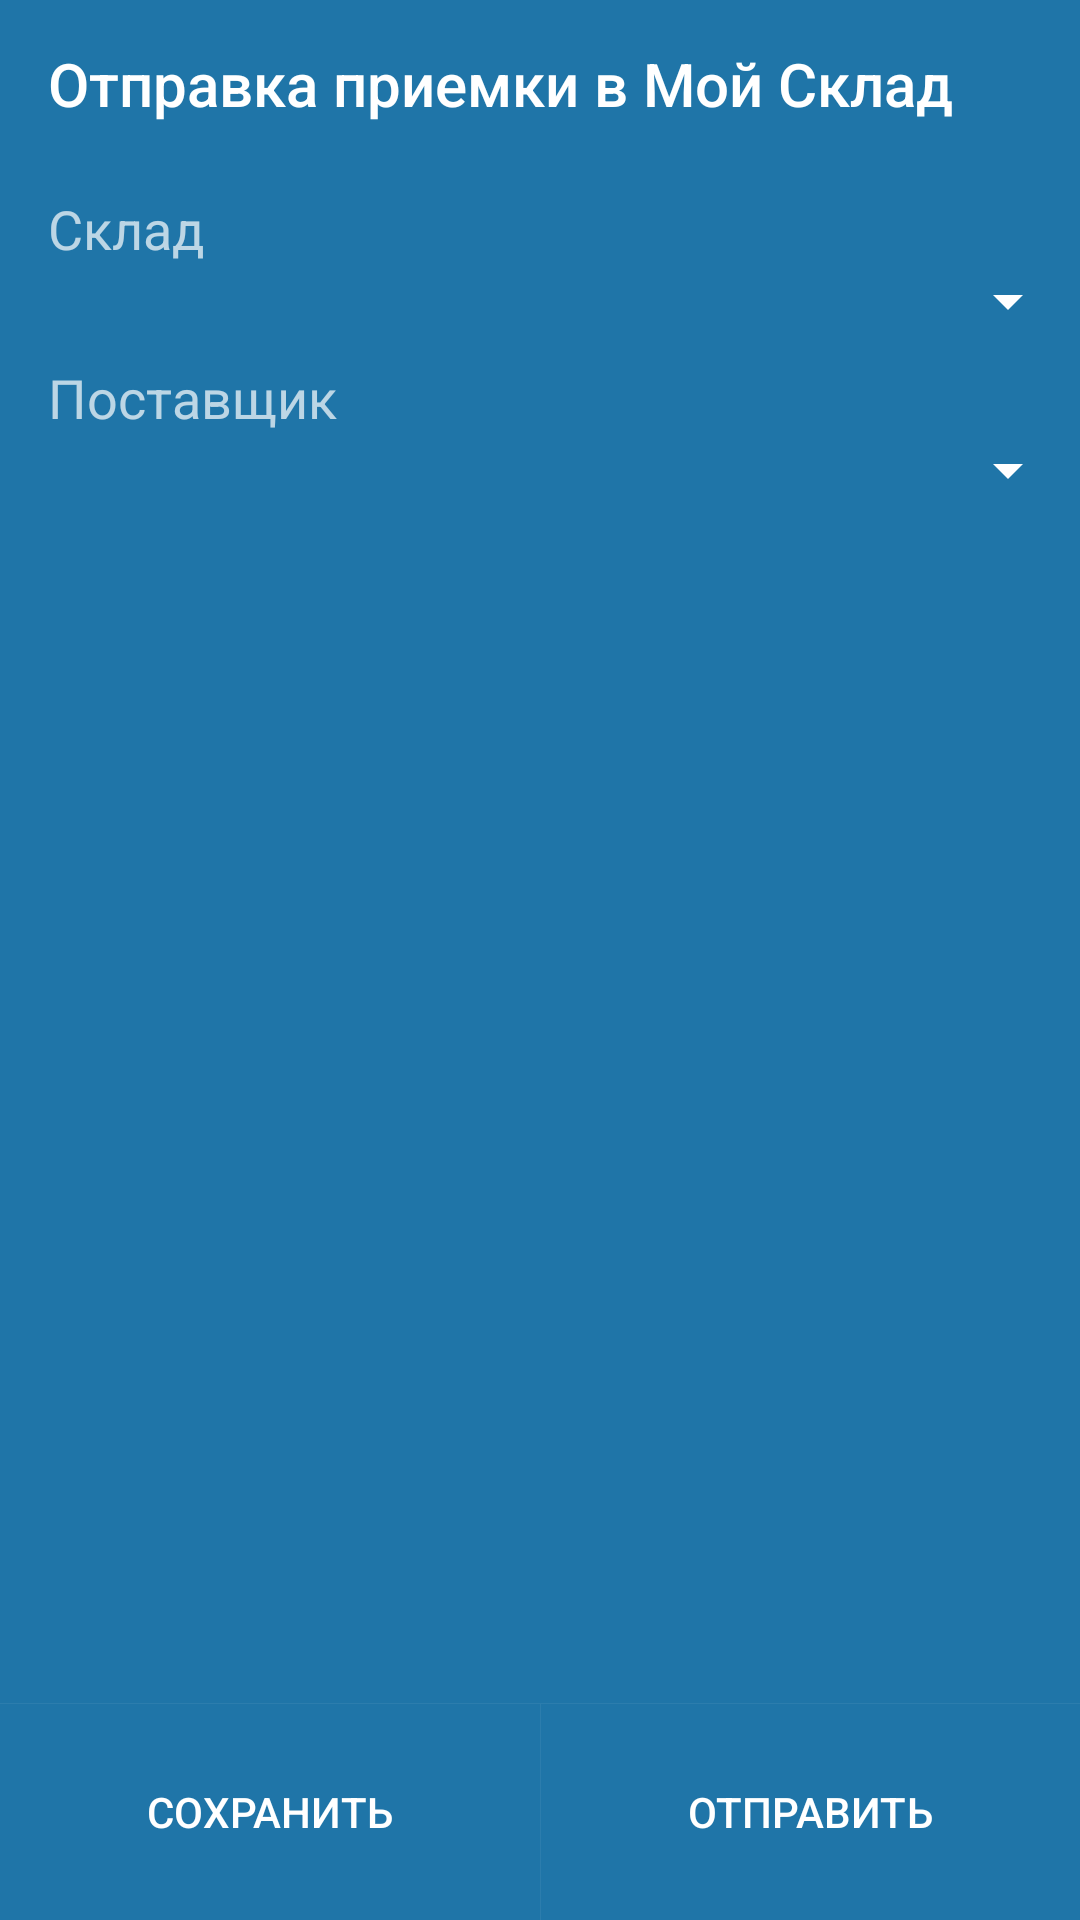

Write the Android layout XML for this screen, with the resource values it uses.
<!-- AndroidManifest.xml: application theme AppTheme -->
<!-- res/layout/fragment_send.xml -->
<?xml version="1.0" encoding="utf-8"?>
<RelativeLayout xmlns:android="http://schemas.android.com/apk/res/android"
    xmlns:app="http://schemas.android.com/apk/res-auto"
    android:background="@color/colorPrimary"
    android:layout_width="match_parent"
    android:layout_height="match_parent">

    <TextView
        android:layout_alignParentTop="true"
        android:layout_marginLeft="16dp"
        android:layout_marginRight="16dp"
        android:layout_width="match_parent"
        android:layout_height="56dp"
        android:textColor="#ffffffff"
        style="@style/TextAppearance.AppCompat.Title.Inverse"
        android:gravity="center_vertical"

        android:text="Отправка приемки в Мой Склад"
        android:id="@+id/fragment_title"
        />

    <TextView
        android:layout_marginTop="8dp"
        android:layout_marginLeft="16dp"
        android:layout_marginRight="16dp"
        android:layout_width="match_parent"
        android:layout_height="wrap_content"
        android:textColor="@color/white70"
        android:layout_below="@+id/fragment_title"
        android:textSize="18sp"

        android:text="Склад"
        android:id="@+id/store_spinner_title"
        />

    <android.support.v7.widget.AppCompatSpinner
        android:id="@+id/store_spinner"

        android:popupBackground="@color/colorPrimary"
        android:layout_width="match_parent"
        android:layout_height="wrap_content"
        android:layout_below="@+id/store_spinner_title"

        app:backgroundTint="@color/white"
        >

    </android.support.v7.widget.AppCompatSpinner>

    <TextView
        android:layout_below="@id/store_spinner"
        android:layout_marginTop="8dp"
        android:layout_marginLeft="16dp"
        android:layout_marginRight="16dp"
        android:layout_width="match_parent"
        android:layout_height="wrap_content"
        android:textColor="@color/white70"
        android:textSize="18sp"


        android:text="Поставщик"
        android:id="@+id/agent_spinner_title"
        />

    <android.support.v7.widget.AppCompatSpinner
        android:id="@+id/agent_spinner"
        android:popupBackground="@color/colorPrimary"
        android:layout_width="match_parent"
        android:layout_height="wrap_content"
        android:layout_below="@+id/agent_spinner_title"
        app:backgroundTint="@color/white"
        >

    </android.support.v7.widget.AppCompatSpinner>


    <View
        android:layout_width="match_parent"
        android:layout_above="@id/buttons"
        android:layout_height="1px"
        android:background="@drawable/separator_light"/>

    <LinearLayout
        android:layout_width="match_parent"
        android:layout_height="wrap_content"
        android:layout_alignParentBottom="true"
        android:id="@+id/buttons"
        >

        <Button
            android:id="@+id/save_button"
            style="@style/Base.Widget.AppCompat.Button.Borderless.Colored"
            android:textColor="@color/white"

            android:layout_width="match_parent"
            android:layout_height="72dp"
            android:layout_weight="1"

            android:text="Сохранить" />

        <View
            android:layout_width="1px"
            android:layout_height="match_parent"
            android:background="@drawable/separator_light"/>

        <Button
            android:id="@+id/send_button"

            style="@style/Base.Widget.AppCompat.Button.Borderless.Colored"
            android:textColor="@color/white"

            android:layout_width="match_parent"
            android:layout_height="72dp"

            android:layout_weight="1"

            android:text="Отправить" />
    </LinearLayout>

</RelativeLayout>
<!-- resources referenced by this layout -->
<resources>
  <color name="colorPrimary">#1f75a8</color>
  <color name="white">#ffffffff</color>
  <color name="white70">#b3ffffff</color>
  <!-- drawable separator_light (drawable-hdpi) -->
  <?xml version="1.0" encoding="utf-8"?>
  <shape
      xmlns:android="http://schemas.android.com/apk/res/android"
      android:shape="rectangle" >
  
  <solid
  android:color="#0fffffff" />
  </shape>
  <style name="AppTheme" parent="Theme.AppCompat.Light.NoActionBar">
          
          <item name="colorPrimary">@color/colorPrimary</item>
          <item name="colorPrimaryDark">@color/colorPrimaryDark</item>
          <item name="colorAccent">@color/colorAccent</item>
          <item name="preferenceTheme">@style/PrefsStyle</item>
  
  
          
          <item name="android:windowActivityTransitions">true</item>
  
  
      </style>
  <color name="colorPrimaryDark">#186999</color>
  <color name="colorAccent">#08b3ec</color>
  <style name="PrefsStyle" parent="PreferenceThemeOverlay.v14.Material">
          <item name="android:background">@android:color/white</item>
      </style>
</resources>
